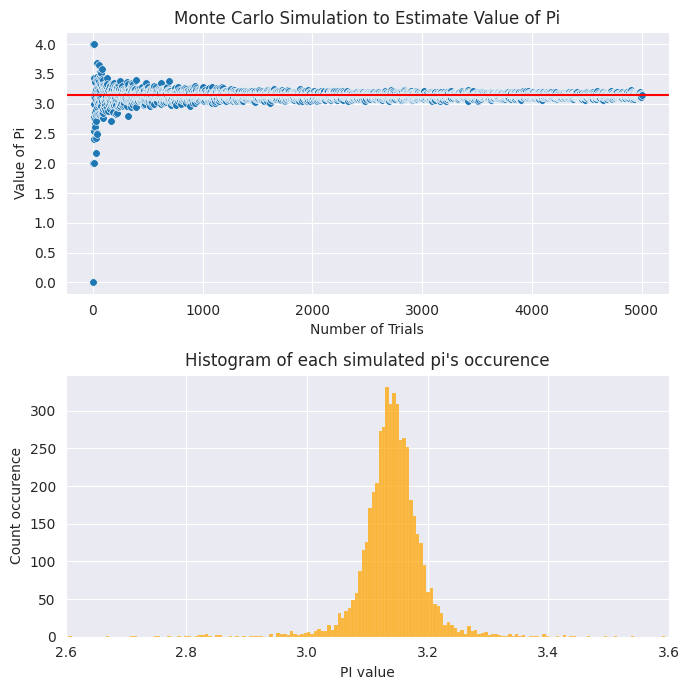

This chart was generated by the following Python code:
import math
import random
import pandas as pd
import seaborn as sns
import matplotlib.pyplot as plt
import seaborn as sns
sns.set_style('darkgrid')

r = 2
N = 5000
d = {"Trials": [], "Pi": []}

for Trial in range(1, N):
    circle_p = 0
    for i in range(Trial):
        x = random.uniform(-r, r)
        y = random.uniform(-r, r)
        if math.sqrt(x**2 + y**2) <= r:
            circle_p += 1
    d["Trials"].append(Trial)
    d["Pi"].append((circle_p / Trial) * 4)
    
df = pd.DataFrame(data=d)
fig, axs = plt.subplots(2, 1, figsize=(7,7))

# 1. sct
sct = sns.scatterplot(x="Trials", y="Pi", s=30, marker="o",
                       data=df,
                      ax=axs[0])
sct.set(title='Monte Carlo Simulation to Estimate Value of Pi',
         xlabel="Number of Trials", ylabel="Value of Pi")
axs[0].axhline(y=3.14, color='r', linestyle='-')


# 2. hst
hst = sns.histplot(df, x="Pi",color='orange', ax=axs[1]);
# hst.set_xlim([df.Pi.min(), df.Pi.max()])
os = .3
hst.set_xlim([2.9 - os, 3.3 + os])
hst.set_title("Histogram of each simulated pi's occurence")
hst.set_xlabel("PI value")
hst.set_ylabel("Count occurence")


fig.tight_layout()
plt.savefig("65050988.pdf")
# plt.show()
print(f'Mean of pi from monte carlo simulation is {df["Pi"].mean()}')